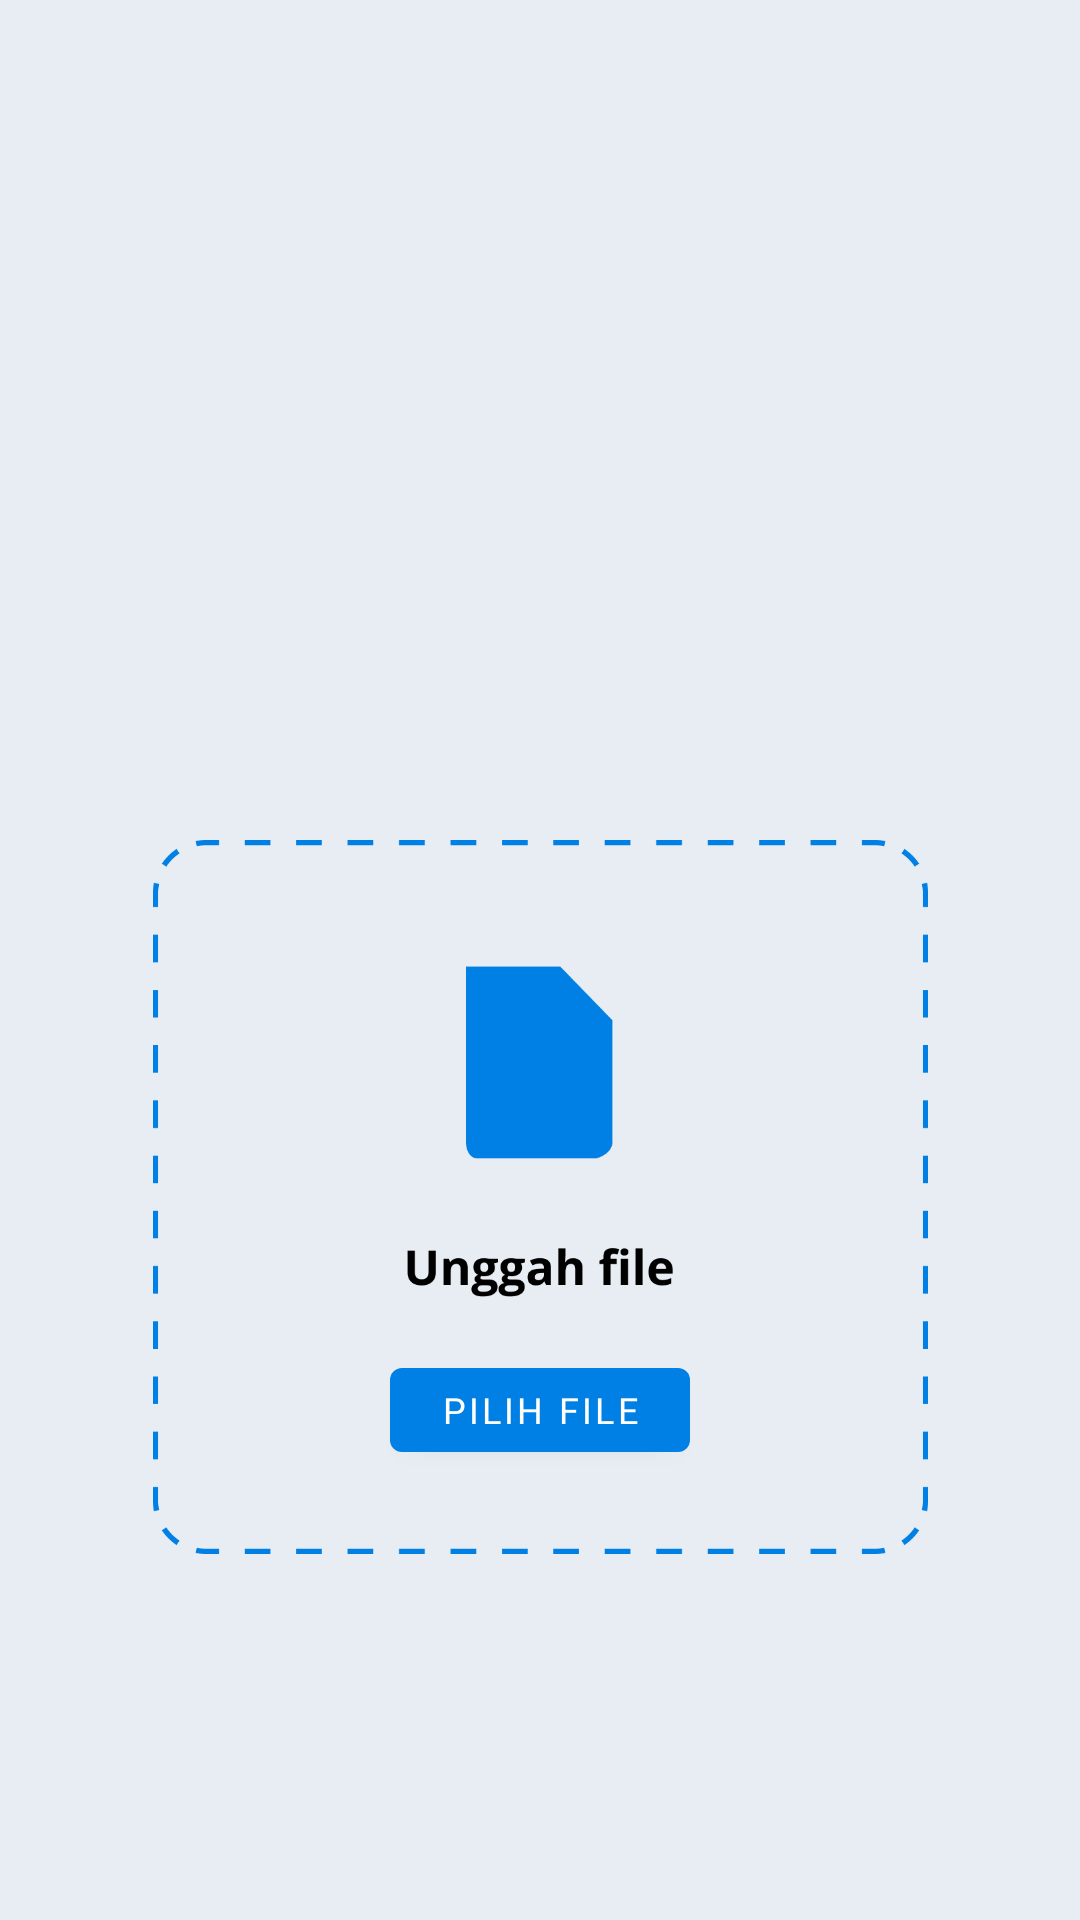

Here is an Android app screen rendered from its layout file. Give the layout XML and the strings, colors and styles it references.
<!-- AndroidManifest.xml: application theme Theme.alaminu -->
<!-- res/layout/fragment_latihan.xml -->
<androidx.constraintlayout.widget.ConstraintLayout
    xmlns:android="http://schemas.android.com/apk/res/android"
    xmlns:app="http://schemas.android.com/apk/res-auto"
    xmlns:tools="http://schemas.android.com/tools"
    android:layout_width="match_parent"
    android:layout_height="match_parent"
    android:background="@color/main"
    tools:context=".ui.modul.LatihanFragment">

    <ImageView
        android:id="@+id/titleImage"
        android:layout_width="261dp"
        android:layout_height="238dp"
        android:layout_gravity="center"
        android:layout_marginTop="280dp"
        android:src="@drawable/unggah"
        app:layout_constraintEnd_toEndOf="parent"
        app:layout_constraintStart_toStartOf="parent"
        app:layout_constraintTop_toTopOf="parent" />

    <Button
        android:id="@+id/btnupload"
        android:layout_width="100dp"
        android:layout_height="40dp"
        android:layout_marginTop="450dp"
        android:fontFamily="@font/poppins_bold"
        android:text="Pilih File"
        android:textAlignment="center"
        android:textColor="@color/white"
        android:textSize="12sp"
        app:layout_constraintEnd_toEndOf="parent"
        app:layout_constraintStart_toStartOf="parent"
        app:layout_constraintTop_toTopOf="parent" />

    <TextView
        android:id="@+id/file"
        android:layout_width="wrap_content"
        android:layout_height="wrap_content"
        android:layout_marginTop="457dp"
        android:textAlignment="center"
        android:fontFamily="@font/poppins_regular"
        android:textSize="14sp"
        app:layout_constraintEnd_toEndOf="parent"
        app:layout_constraintStart_toStartOf="parent"
        app:layout_constraintTop_toTopOf="parent" />

</androidx.constraintlayout.widget.ConstraintLayout>
<!-- resources referenced by this layout -->
<resources>
  <color name="main">#E8EDF3</color>
  <color name="white">#FFFFFFFF</color>
  <!-- drawable unggah: png bitmap (drawable, 14842 bytes) -->
  <style name="Theme.alaminu" parent="Theme.MaterialComponents.DayNight.DarkActionBar">
          
          <item name="colorPrimary">@color/biru</item>
          <item name="colorPrimaryVariant">@color/purple_700</item>
          <item name="colorOnPrimary">@color/white</item>
          
          <item name="colorSecondary">@color/black</item>
          <item name="colorSecondaryVariant">@color/teal_700</item>
          <item name="colorOnSecondary">@color/black</item>
          
          <item name="android:statusBarColor">@color/biru</item>
          <item name="android:windowIsTranslucent">true</item>
          
      </style>
  <color name="biru">#0080E4</color>
  <color name="purple_700">#FF3700B3</color>
  <color name="black">#FF000000</color>
  <color name="teal_700">#FF018786</color>
</resources>
